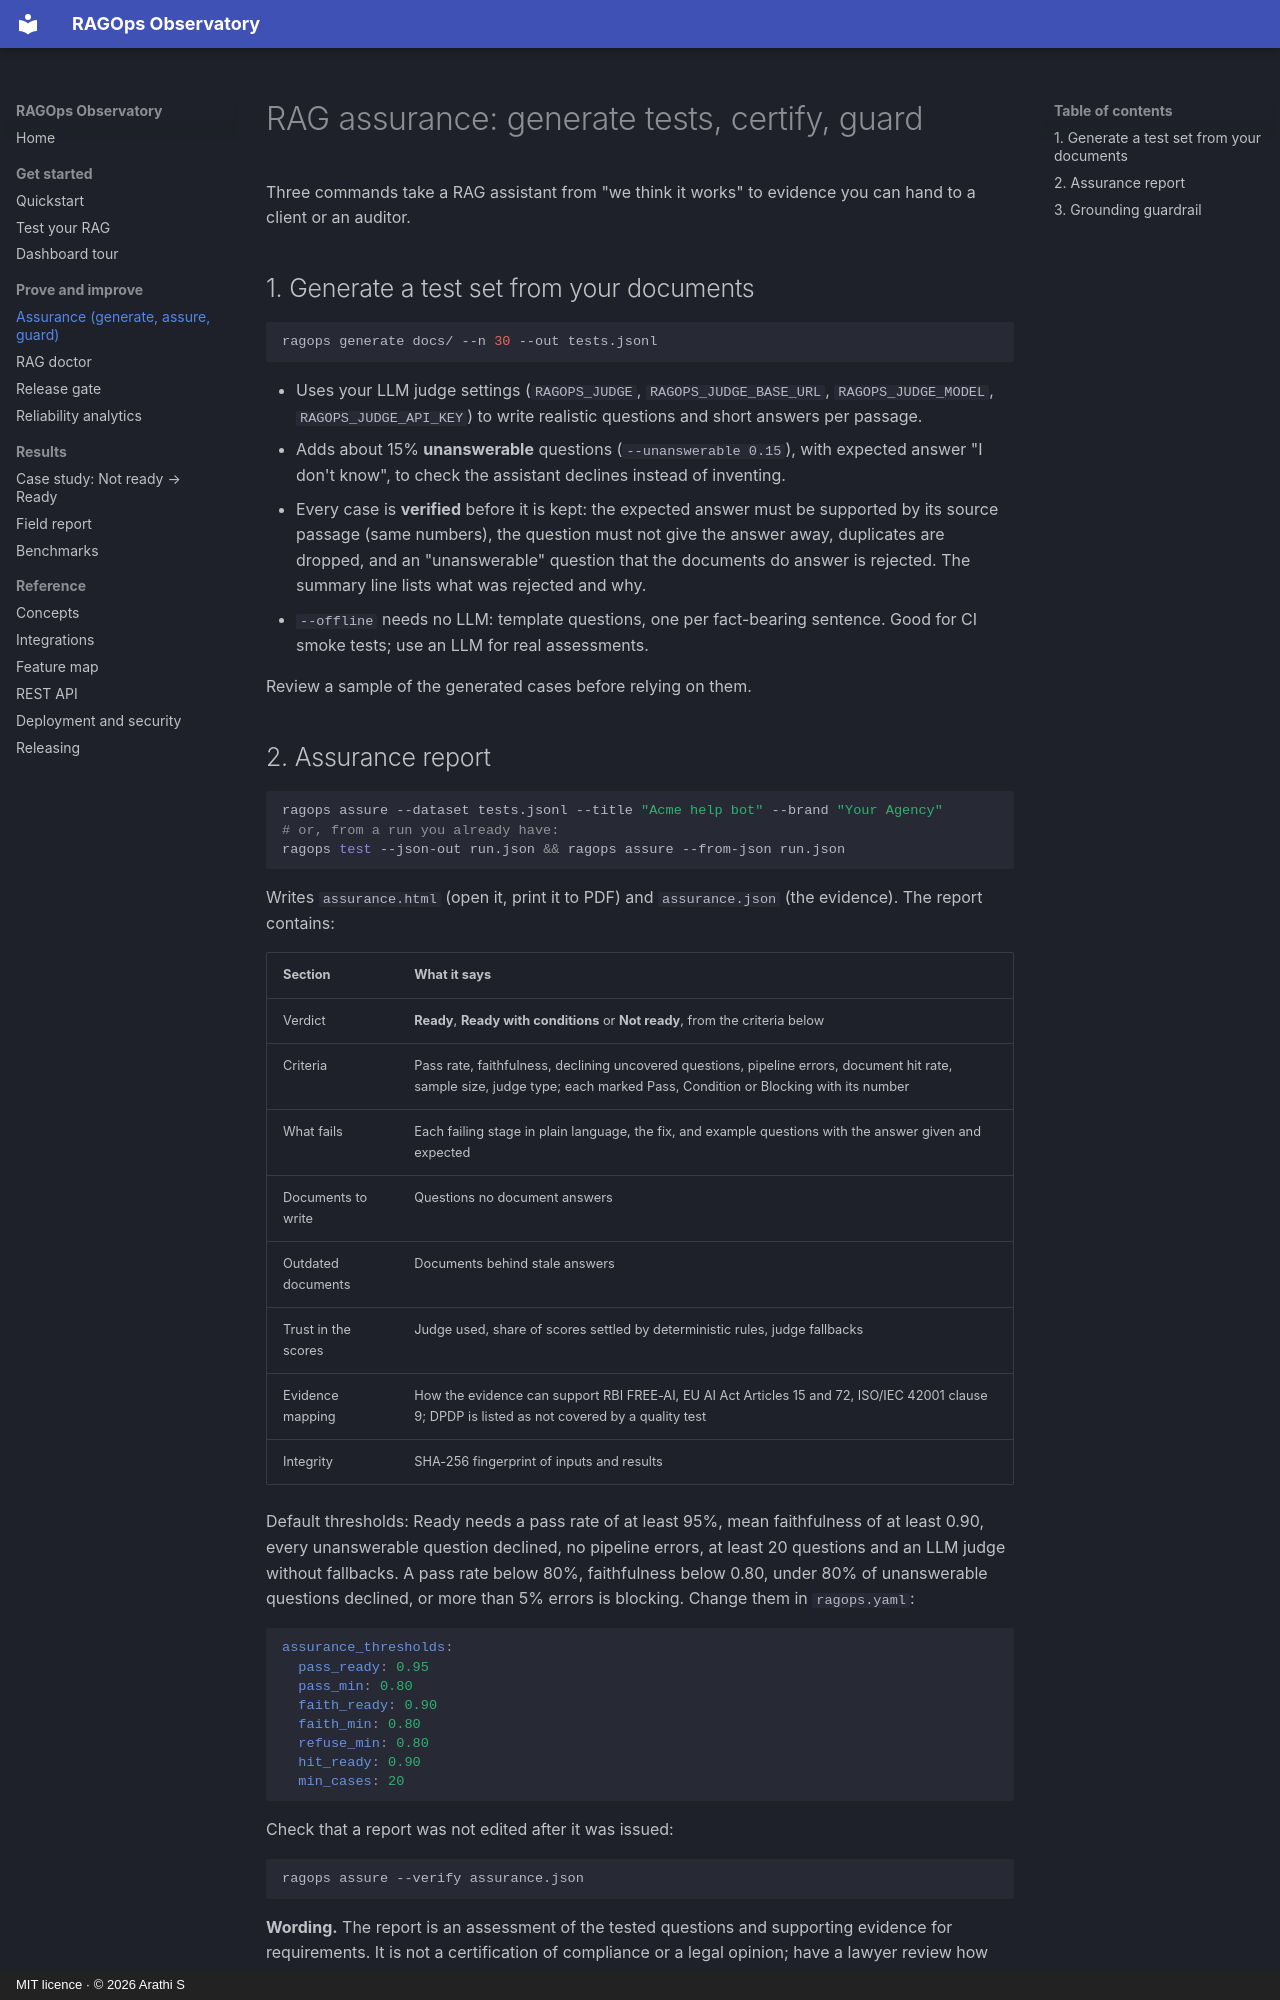

repository: ArathiS1/ragops-observatory · page: assurance/index.html · generator: mkdocs · copyright: MIT licence · © 2026 Arathi S

# RAG assurance: generate tests, certify, guard

Three commands take a RAG assistant from "we think it works" to evidence you can hand to a client or an auditor.

## 1. Generate a test set from your documents

```bash
ragops generate docs/ --n 30 --out tests.jsonl
```

- Uses your LLM judge settings (`RAGOPS_JUDGE`, `RAGOPS_JUDGE_BASE_URL`, `RAGOPS_JUDGE_MODEL`, `RAGOPS_JUDGE_API_KEY`)
  to write realistic questions and short answers per passage.
- Adds about 15% **unanswerable** questions (`--unanswerable 0.15`), with expected answer "I don't know", to check
  the assistant declines instead of inventing.
- Every case is **verified** before it is kept: the expected answer must be supported by its source passage (same
  numbers), the question must not give the answer away, duplicates are dropped, and an "unanswerable" question that
  the documents do answer is rejected. The summary line lists what was rejected and why.
- `--offline` needs no LLM: template questions, one per fact-bearing sentence. Good for CI smoke tests; use an LLM
  for real assessments.

Review a sample of the generated cases before relying on them.
